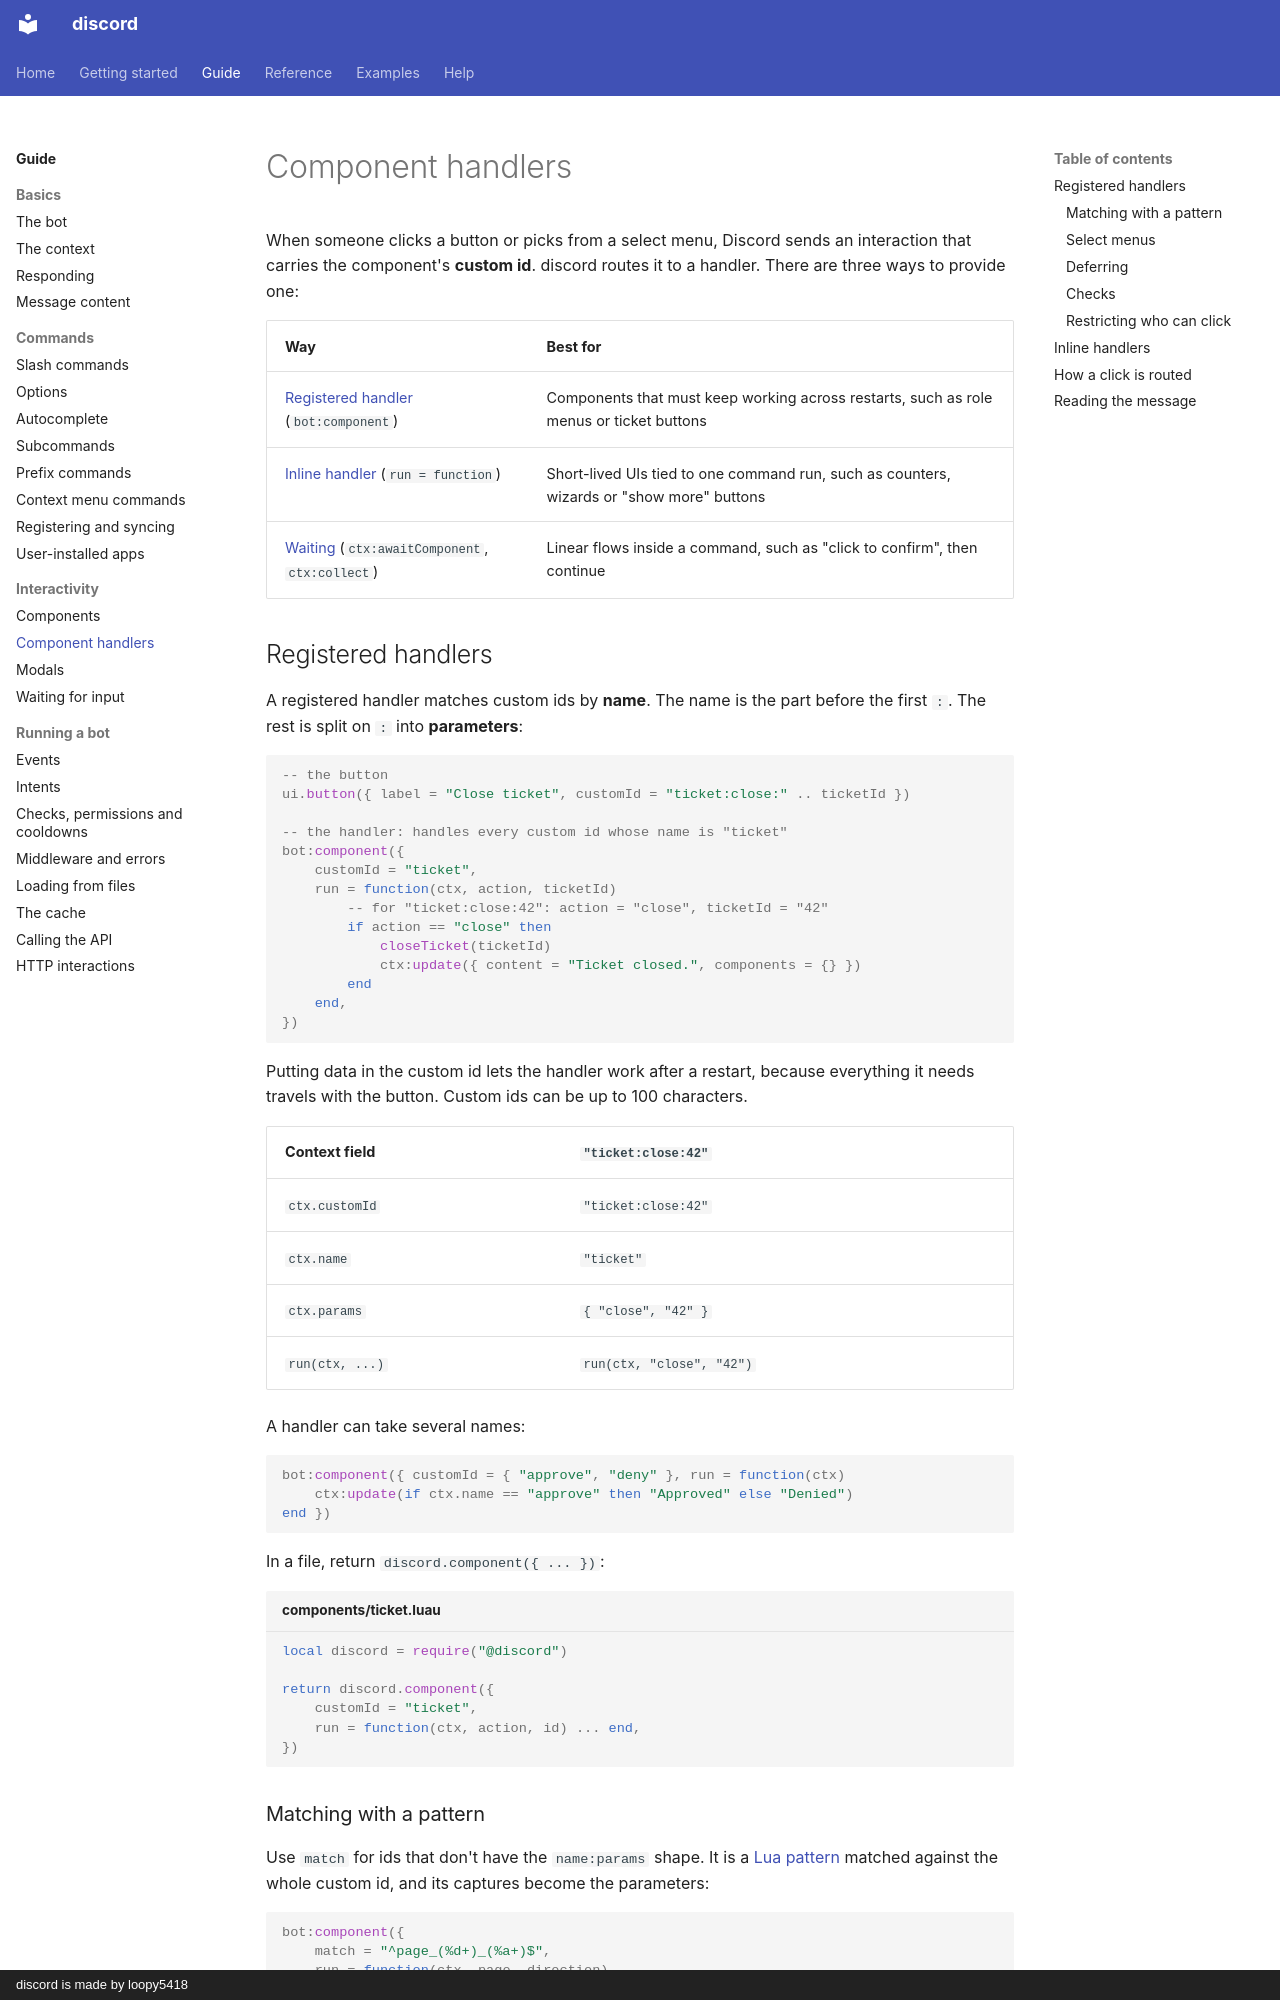

repository: loopy5418/discord-docs · page: guide/component-handlers/index.html · generator: mkdocs · copyright: discord is made by loopy5418

# Component handlers

When someone clicks a button or picks from a select menu, Discord sends an interaction that carries the component's **custom id**. discord routes it to a handler. There are three ways to provide one:

| Way | Best for |
| --- | --- |
| [Registered handler](#registered-handlers) (`bot:component`) | Components that must keep working across restarts, such as role menus or ticket buttons |
| [Inline handler](#inline-handlers) (`run = function`) | Short-lived UIs tied to one command run, such as counters, wizards or "show more" buttons |
| [Waiting](waiting.md) (`ctx:awaitComponent`, `ctx:collect`) | Linear flows inside a command, such as "click to confirm", then continue |

## Registered handlers

A registered handler matches custom ids by **name**. The name is the part before the first `:`. The rest is split on `:` into **parameters**:

```luau
-- the button
ui.button({ label = "Close ticket", customId = "ticket:close:" .. ticketId })

-- the handler: handles every custom id whose name is "ticket"
bot:component({
    customId = "ticket",
    run = function(ctx, action, ticketId)
        -- for "ticket:close:42": action = "close", ticketId = "42"
        if action == "close" then
            closeTicket(ticketId)
            ctx:update({ content = "Ticket closed.", components = {} })
        end
    end,
})
```

Putting data in the custom id lets the handler work after a restart, because everything it needs travels with the button. Custom ids can be up to 100 characters.

| Context field | `"ticket:close:42"` |
| --- | --- |
| `ctx.customId` | `"ticket:close:42"` |
| `ctx.name` | `"ticket"` |
| `ctx.params` | `{ "close", "42" }` |
| `run(ctx, ...)` | `run(ctx, "close", "42")` |

A handler can take several names:

```luau
bot:component({ customId = { "approve", "deny" }, run = function(ctx)
    ctx:update(if ctx.name == "approve" then "Approved" else "Denied")
end })
```

In a file, return `discord.component({ ... })`:

```luau title="components/ticket.luau"
local discord = require("@discord")

return discord.component({
    customId = "ticket",
    run = function(ctx, action, id) ... end,
})
```

### Matching with a pattern

Use `match` for ids that don't have the `name:params` shape. It is a [Lua pattern](https://www.lua.org/manual/5.1/manual.html#5.4.1) matched against the whole custom id, and its captures become the parameters:

```luau
bot:component({
    match = "^page_(%d+)_(%a+)$",
    run = function(ctx, page, direction)
        -- "page_3_next" -> page = "3", direction = "next"
    end,
})
```

Anchor patterns with `^` and `$` so that they only match what you intend. Handlers registered by `customId` are tried before patterns, and patterns are tried in the order they were registered.
